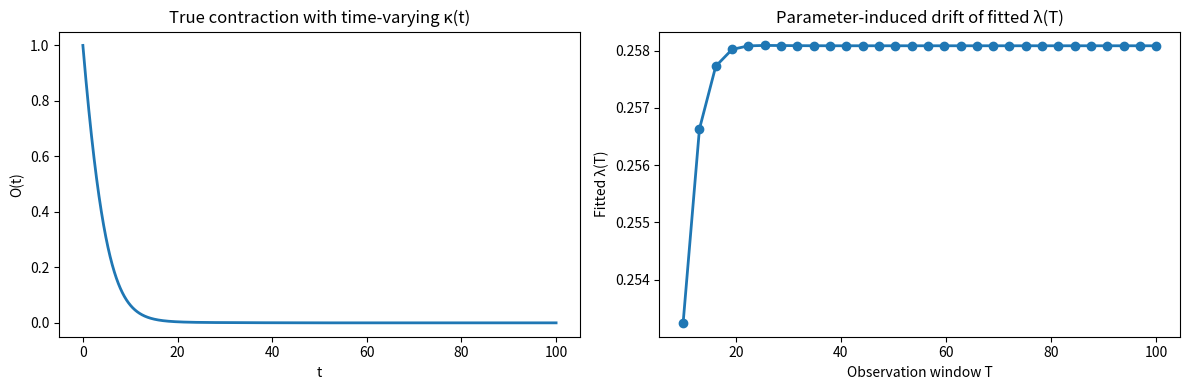

Write the Python code that produced this figure.
#!/usr/bin/env python3
"""
Parameter-Induced Drift — canonical reproducible demonstration

This script generates an irreversible contraction process with time-varying
coupling k(t), then fits mis-specified exponential models over increasing
observation windows to show systematic drift of the fitted decay rate λ(T).

It reproduces the structural bias described in Section IX of:
"A Dissipative Channel Formalism Across Optics, Open Quantum Systems,
 Thermodynamics, Information Theory and Ageing".

Minimal dependencies: numpy, scipy, matplotlib

Run:
    python parameter_induced_drift.py
"""

import numpy as np
import matplotlib.pyplot as plt
from scipy.optimize import curve_fit

# -----------------------------
# Model specification
# -----------------------------

def kappa(t, k0=0.2, alpha=0.6, omega=0.15):
    """
    Time-varying effective coupling κ(t).
    This breaks the semigroup / constant-rate assumption.
    """
    return k0 * (1.0 + alpha * np.sin(omega * t))


def cumulative_rate(t, k0=0.2, alpha=0.6, omega=0.15):
    """
    Integral ∫₀ᵗ κ(t') dt' computed analytically.
    """
    return k0 * (t - (alpha / omega) * (np.cos(omega * t) - 1.0))


def order_functional(t, O0=1.0, **kwargs):
    """
    True irreversible contraction law:
        O(t) = O0 * exp( - ∫₀ᵗ κ(t') dt' )
    """
    return O0 * np.exp(-cumulative_rate(t, **kwargs))


# -----------------------------
# Mis-specified exponential fit
# -----------------------------

def exponential_model(t, O0, lam):
    """Mis-specified constant-rate model O(t) = O0 * exp(-λ t)."""
    return O0 * np.exp(-lam * t)


def fit_effective_rate(t, O):
    """Fit a single exponential and return fitted λ."""
    popt, _ = curve_fit(exponential_model, t, O, p0=(O[0], 0.1), maxfev=10000)
    return popt[1]


# -----------------------------
# Demonstration
# -----------------------------

def main():
    # Time grid
    t_max = 100.0
    n_pts = 4000
    t = np.linspace(0.0, t_max, n_pts)

    # Generate true contraction
    O_true = order_functional(t)

    # Observation windows
    windows = np.linspace(10.0, t_max, 30)
    fitted_lambdas = []

    for T in windows:
        mask = t <= T
        lam_hat = fit_effective_rate(t[mask], O_true[mask])
        fitted_lambdas.append(lam_hat)

    fitted_lambdas = np.array(fitted_lambdas)

    # -------------------------
    # Plot results
    # -------------------------

    fig, axs = plt.subplots(1, 2, figsize=(12, 4))

    # (A) True contraction
    axs[0].plot(t, O_true, lw=2)
    axs[0].set_title("True contraction with time-varying κ(t)")
    axs[0].set_xlabel("t")
    axs[0].set_ylabel("O(t)")

    # (B) Drift of fitted decay rate
    axs[1].plot(windows, fitted_lambdas, "o-", lw=2)
    axs[1].set_title("Parameter-induced drift of fitted λ(T)")
    axs[1].set_xlabel("Observation window T")
    axs[1].set_ylabel("Fitted λ(T)")

    plt.tight_layout()
    plt.show()

    # Print diagnostic summary
    print("Parameter-induced drift demonstration")
    print("-----------------------------------")
    print(f"Initial fitted λ ≈ {fitted_lambdas[0]:.4f}")
    print(f"Final fitted λ   ≈ {fitted_lambdas[-1]:.4f}")
    print("Drift magnitude  ≈", fitted_lambdas[-1] - fitted_lambdas[0])


if __name__ == "__main__":
    main()
